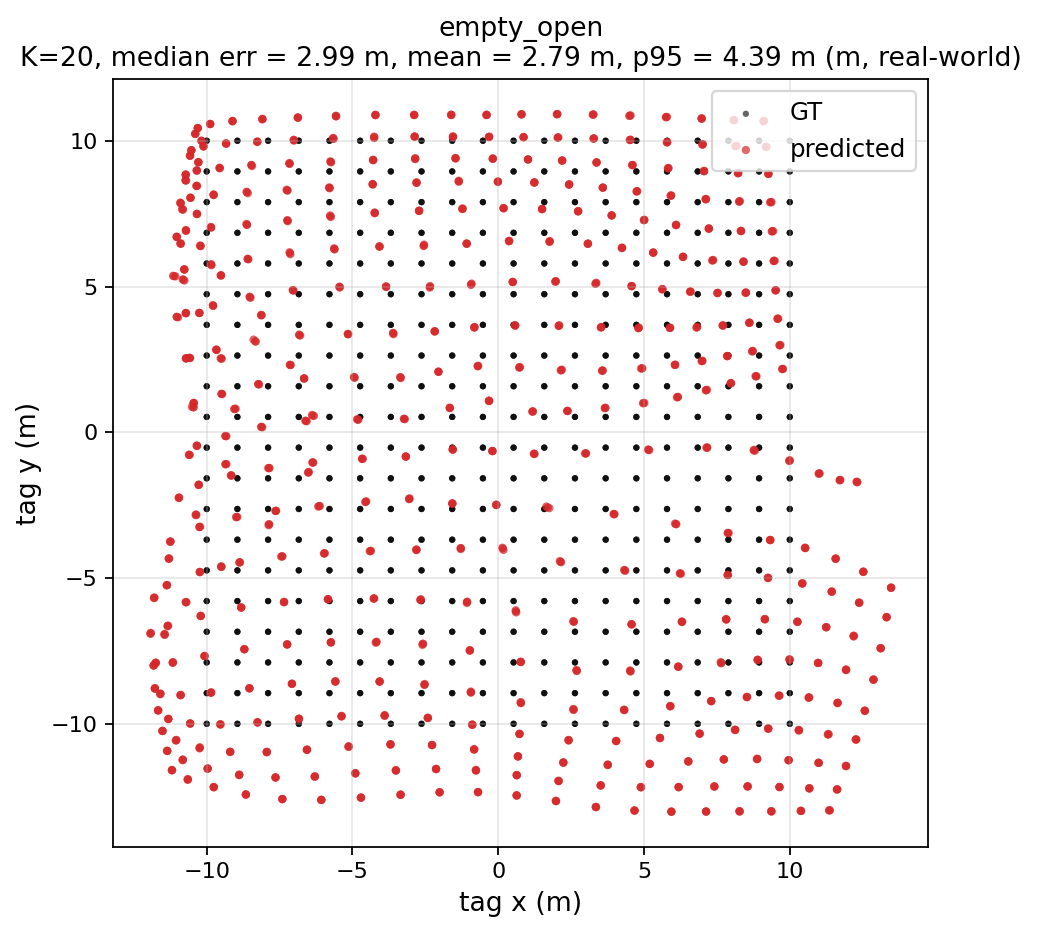

The data file committed next to this chart (first rows):
gt_x, gt_y, pred_x, pred_y, err_m
-10, -10, -11.19, -11.59, 1.984
-10, -10, -11.2, -11.59, 1.99
-10, -10, -11.19, -11.59, 1.99
-8.947, -10, -10.65, -11.92, 2.568
-8.947, -10, -10.65, -11.9, 2.547
-8.947, -10, -10.65, -11.91, 2.556
-7.895, -10, -9.76, -12.17, 2.863
-7.895, -10, -9.758, -12.17, 2.863
-7.895, -10, -9.757, -12.17, 2.862
-6.842, -10, -8.659, -12.42, 3.025
-6.842, -10, -8.657, -12.43, 3.03
-6.842, -10, -8.657, -12.43, 3.033
-5.79, -10, -7.409, -12.58, 3.049
-5.79, -10, -7.401, -12.58, 3.038
-5.79, -10, -7.407, -12.58, 3.049
-4.737, -10, -6.066, -12.61, 2.932
-4.737, -10, -6.076, -12.61, 2.934
-4.737, -10, -6.066, -12.61, 2.925
-3.684, -10, -4.707, -12.53, 2.726
-3.684, -10, -4.71, -12.54, 2.737
-3.684, -10, -4.712, -12.53, 2.734
-2.632, -10, -3.349, -12.43, 2.534
-2.632, -10, -3.347, -12.43, 2.529
-2.632, -10, -3.355, -12.44, 2.543
-1.579, -10, -2.01, -12.35, 2.389
-1.579, -10, -2.013, -12.35, 2.389
-1.579, -10, -2.01, -12.35, 2.388
-0.5263, -10, -0.6933, -12.34, 2.349
-0.5263, -10, -0.6960, -12.34, 2.348
-0.5263, -10, -0.6914, -12.34, 2.349
0.5263, -10, 0.6350, -12.46, 2.464
0.5263, -10, 0.6311, -12.46, 2.459
0.5263, -10, 0.6289, -12.45, 2.454
1.579, -10, 1.981, -12.65, 2.681
1.579, -10, 1.984, -12.65, 2.683
1.579, -10, 1.974, -12.64, 2.668
2.632, -10, 3.354, -12.86, 2.948
2.632, -10, 3.35, -12.85, 2.941
2.632, -10, 3.346, -12.85, 2.94
3.684, -10, 4.678, -12.98, 3.138
3.684, -10, 4.672, -12.98, 3.136
3.684, -10, 4.673, -12.97, 3.131
4.737, -10, 5.936, -13.01, 3.243
4.737, -10, 5.94, -13.01, 3.244
4.737, -10, 5.94, -13.01, 3.245
5.79, -10, 7.132, -13.01, 3.296
5.79, -10, 7.123, -13.01, 3.291
5.79, -10, 7.134, -13.01, 3.294
6.842, -10, 8.284, -13.01, 3.338
6.842, -10, 8.275, -13, 3.322
6.842, -10, 8.273, -13, 3.323
7.895, -10, 9.373, -13.01, 3.351
7.895, -10, 9.37, -13, 3.345
7.895, -10, 9.36, -13, 3.336
8.947, -10, 10.39, -12.99, 3.321
8.947, -10, 10.38, -12.98, 3.309
8.947, -10, 10.38, -12.99, 3.312
10, -10, 11.36, -12.97, 3.267
10, -10, 11.38, -12.96, 3.269
10, -10, 11.35, -12.97, 3.26
... 1,140 more rows
